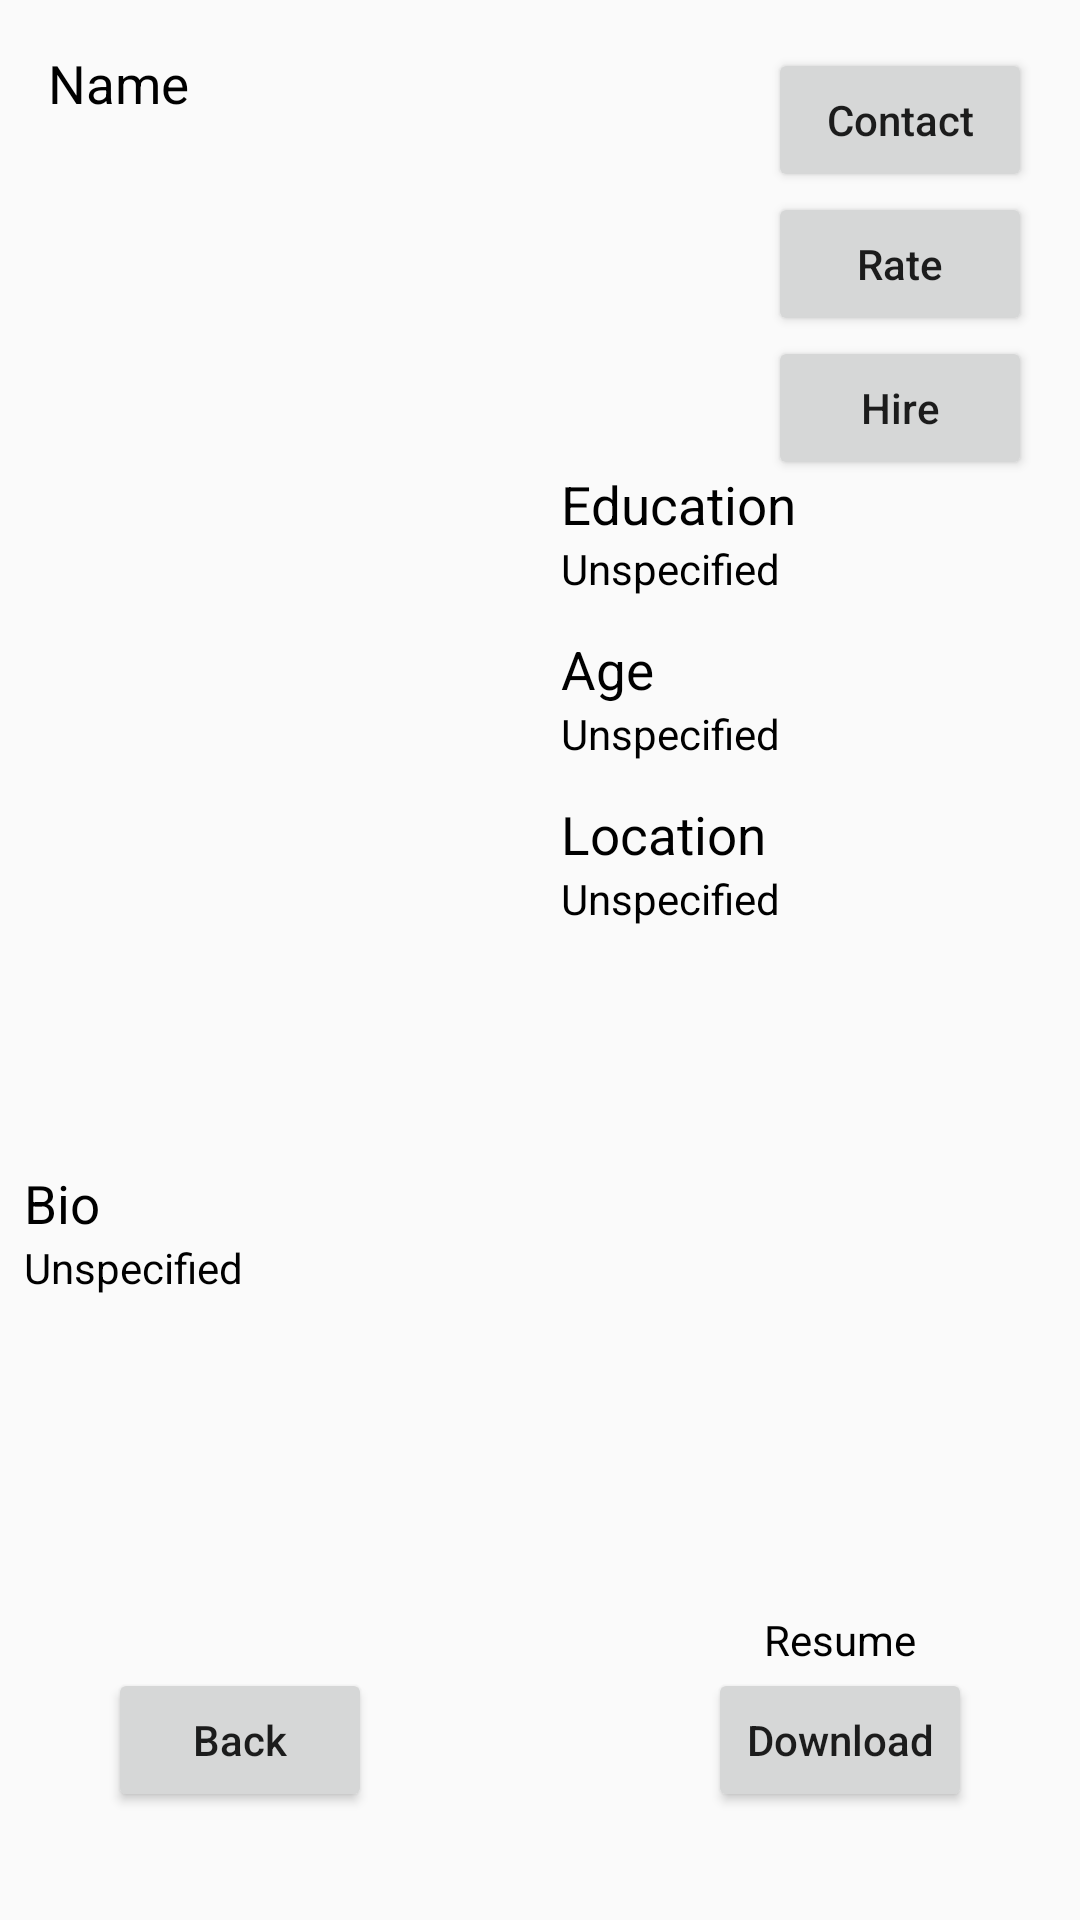

Layout XML and referenced resources for this Android screen:
<!-- AndroidManifest.xml: application theme AppTheme -->
<!-- res/layout/activity_account_page_employer.xml -->
<?xml version="1.0" encoding="utf-8"?>
<android.support.constraint.ConstraintLayout xmlns:android="http://schemas.android.com/apk/res/android"
    xmlns:app="http://schemas.android.com/apk/res-auto"
    xmlns:tools="http://schemas.android.com/tools"
    android:layout_width="match_parent"
    android:layout_height="match_parent"
    tools:context="com.qbteam.questboard.AccountPageEmployer">

    <ImageView
        android:id="@+id/imageView"
        android:layout_width="151dp"
        android:layout_height="160dp"
        android:layout_marginStart="16dp"
        android:layout_marginLeft="16dp"
        android:layout_marginTop="32dp"
        app:layout_constraintStart_toStartOf="parent"
        app:layout_constraintTop_toBottomOf="@+id/Name"
        app:srcCompat="@drawable/common_full_open_on_phone" />

    <TextView
        android:id="@+id/Name"
        android:layout_width="215dp"
        android:layout_height="29dp"
        android:layout_marginStart="16dp"
        android:layout_marginLeft="16dp"
        android:layout_marginTop="16dp"
        android:text="Name"
        android:textColor="@color/black"
        android:textSize="3mm"
        app:layout_constraintStart_toStartOf="parent"
        app:layout_constraintTop_toTopOf="parent" />

    <TextView
        android:id="@+id/textView4"
        android:layout_width="wrap_content"
        android:layout_height="wrap_content"
        android:text="Bio"
        android:textColor="@color/black"
        android:textSize="3mm"
        app:layout_constraintBottom_toTopOf="@+id/Bio"
        app:layout_constraintStart_toStartOf="@+id/Bio" />

    <TextView
        android:id="@+id/textView5"
        android:layout_width="wrap_content"
        android:layout_height="wrap_content"
        android:layout_marginEnd="8dp"
        android:layout_marginStart="8dp"
        android:text="Resume"
        android:textColor="@color/black"
        app:layout_constraintBottom_toTopOf="@+id/downloadResume"
        app:layout_constraintEnd_toEndOf="@+id/downloadResume"
        app:layout_constraintStart_toStartOf="@+id/downloadResume" />

    <Button
        android:id="@+id/backButton"
        android:layout_width="wrap_content"
        android:layout_height="wrap_content"
        android:layout_marginBottom="36dp"
        android:layout_marginStart="36dp"
        android:layout_marginLeft="36dp"
        android:text="Back"
        app:layout_constraintBottom_toBottomOf="parent"
        app:layout_constraintStart_toStartOf="parent"
        android:textAllCaps="false"/>

    <TextView
        android:id="@+id/Bio"
        android:layout_width="0dp"
        android:layout_height="115dp"
        android:layout_marginBottom="28dp"
        android:layout_marginEnd="8dp"
        android:layout_marginStart="8dp"
        android:text="Unspecified"
        android:textColor="@color/black"
        app:layout_constraintBottom_toTopOf="@+id/backButton"
        app:layout_constraintEnd_toEndOf="parent"
        app:layout_constraintHorizontal_bias="0.0"
        app:layout_constraintStart_toStartOf="parent" />

    <Button
        android:id="@+id/contactButton"
        android:layout_width="wrap_content"
        android:layout_height="wrap_content"
        android:layout_marginEnd="16dp"
        android:layout_marginRight="16dp"
        android:text="Contact"
        app:layout_constraintEnd_toEndOf="parent"
        app:layout_constraintTop_toTopOf="@+id/Name"
        android:textAllCaps="false"/>

    <TextView
        android:id="@+id/textView9"
        android:layout_width="wrap_content"
        android:layout_height="wrap_content"
        android:text="Education"
        android:textColor="@color/black"
        android:textSize="3mm"
        app:layout_constraintBottom_toTopOf="@+id/Education"
        app:layout_constraintStart_toStartOf="@+id/Education" />

    <TextView
        android:id="@+id/Education"
        android:layout_width="180dp"
        android:layout_height="25dp"
        android:layout_marginStart="20dp"
        android:layout_marginLeft="20dp"
        android:layout_marginTop="20dp"
        android:text="Unspecified"
        android:textColor="@color/black"
        app:layout_constraintStart_toEndOf="@+id/imageView"
        app:layout_constraintTop_toBottomOf="@+id/hireButton" />

    <TextView
        android:id="@+id/textView11"
        android:layout_width="wrap_content"
        android:layout_height="wrap_content"
        android:text="Age"
        android:textColor="@color/black"
        android:textSize="3mm"
        app:layout_constraintBottom_toTopOf="@+id/Age"
        app:layout_constraintStart_toStartOf="@+id/Age" />

    <TextView
        android:id="@+id/Age"
        android:layout_width="180dp"
        android:layout_height="25dp"
        android:layout_marginTop="30dp"
        android:text="Unspecified"
        android:textColor="@color/black"
        app:layout_constraintStart_toStartOf="@+id/Education"
        app:layout_constraintTop_toBottomOf="@+id/Education" />

    <RatingBar
        android:id="@+id/ratingBar"
        style="@style/userRatingBar"
        android:layout_width="wrap_content"
        android:layout_height="wrap_content"
        android:layout_marginEnd="8dp"
        android:layout_marginStart="8dp"
        android:isIndicator="true"
        android:numStars="5"
        android:rating="5"
        app:layout_constraintEnd_toEndOf="@+id/imageView"
        app:layout_constraintHorizontal_bias="0.48"
        app:layout_constraintStart_toStartOf="@+id/imageView"
        app:layout_constraintTop_toBottomOf="@+id/imageView" />

    <Button
        android:id="@+id/downloadResume"
        android:layout_width="wrap_content"
        android:layout_height="wrap_content"
        android:layout_marginEnd="36dp"
        android:layout_marginRight="36dp"
        android:text="Download"
        app:layout_constraintBottom_toBottomOf="@+id/backButton"
        app:layout_constraintEnd_toEndOf="parent"
        android:textAllCaps="false"/>

    <Button
        android:id="@+id/rateButton"
        android:layout_width="wrap_content"
        android:layout_height="wrap_content"
        android:text="Rate"
        app:layout_constraintEnd_toEndOf="@+id/contactButton"
        app:layout_constraintTop_toBottomOf="@+id/contactButton"
        android:textAllCaps="false"/>

    <Button
        android:id="@+id/hireButton"
        android:layout_width="wrap_content"
        android:layout_height="wrap_content"
        android:text="Hire"
        app:layout_constraintEnd_toEndOf="@+id/contactButton"
        app:layout_constraintTop_toBottomOf="@+id/rateButton"
        android:textAllCaps="false"/>

    <TextView
        android:id="@+id/locationTextView1"
        android:layout_width="wrap_content"
        android:layout_height="wrap_content"
        android:text="Location"
        android:textAllCaps="false"
        android:textColor="@color/black"
        android:textSize="3mm"
        app:layout_constraintBottom_toTopOf="@+id/locationTextView2"
        app:layout_constraintStart_toStartOf="@+id/locationTextView2" />

    <TextView
        android:id="@+id/locationTextView2"
        android:layout_width="180dp"
        android:layout_height="65dp"
        android:layout_marginTop="30dp"
        android:text="Unspecified"
        android:textColor="@color/black"
        app:layout_constraintStart_toStartOf="@+id/Age"
        app:layout_constraintTop_toBottomOf="@+id/Age" />

</android.support.constraint.ConstraintLayout>
<!-- resources referenced by this layout -->
<resources>
  <style name="userRatingBar" parent="@android:style/Widget.RatingBar">
          <item name="android:progressDrawable">@drawable/ratingstars</item>
          <item name="android:minHeight">22dip</item>
          <item name="android:maxHeight">22dip</item>
      </style>
  <style name="AppTheme" parent="Theme.AppCompat.Light.DarkActionBar">
          
          <item name="colorPrimary">@color/colorPrimary</item>
          <item name="colorPrimaryDark">@color/colorPrimaryDark</item>
          <item name="colorAccent">@color/colorAccent</item>
      </style>
  <color name="colorPrimary">#bc9b0f</color>
  <color name="colorPrimaryDark">#91790f</color>
  <color name="colorAccent">#e8cf12</color>
  <!-- not gathered from this repository: default colours our renderer supplied (Android Studio template values) -->
  <color name="black">#FF000000</color>
</resources>
